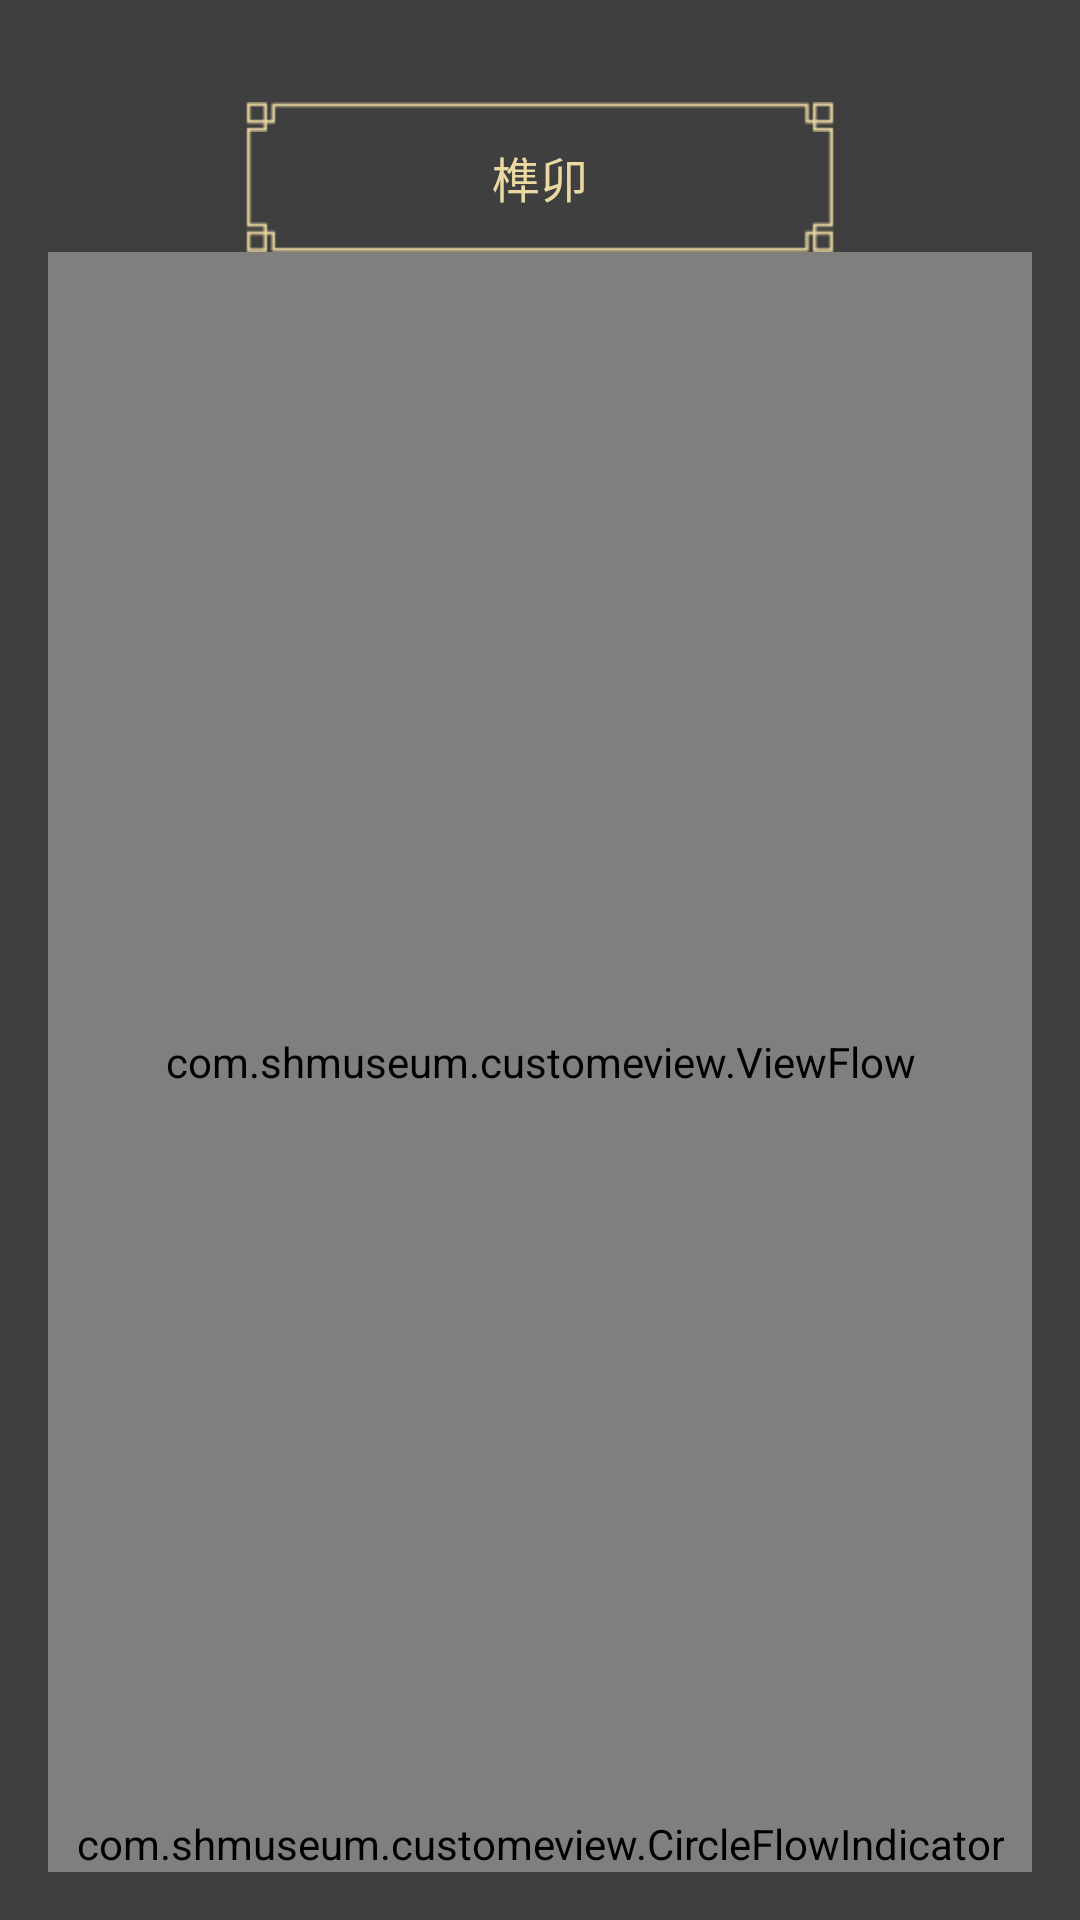

Here is an Android app screen rendered from its layout file. Give the layout XML and the strings, colors and styles it references.
<!-- AndroidManifest.xml: application theme AppTheme -->
<!-- res/layout/activity_goods_description.xml -->
<RelativeLayout xmlns:android="http://schemas.android.com/apk/res/android"
    android:layout_width="match_parent"
    android:layout_height="match_parent"
    android:orientation="vertical"
    android:id="@+id/content" >

    
    
    <ImageView
        android:layout_width="match_parent"
        android:layout_height="match_parent"
        android:scaleType="centerCrop"
        android:background="#c0000000"/>

    <LinearLayout
        android:layout_width="match_parent"
        android:layout_height="match_parent"
        android:orientation="vertical"
        android:layout_marginTop="@dimen/margin_b4"
        android:padding="@dimen/margin_b3" >

        

        <RelativeLayout
            android:layout_width="match_parent"
            android:layout_height="wrap_content" >

            
                
                
                
                
                
                
                
                

            <TextView
                android:id="@+id/textview1"
                android:layout_width="wrap_content"
                android:layout_height="wrap_content"
                android:layout_centerInParent="true"
                android:background="@drawable/bg_title"
                android:text="榫卯"
                android:textColor="@color/intro_text"
                android:textSize="@dimen/text_size_s1"
                android:gravity="center" />
        </RelativeLayout>

        <RelativeLayout
            android:layout_width="match_parent"
            android:layout_height="match_parent" >

            <com.shmuseum.customeview.ViewFlow
                android:id="@+id/viewflow"
                android:layout_width="match_parent"
                android:layout_height="match_parent" />
            <com.shmuseum.customeview.CircleFlowIndicator
                android:id="@+id/indicator"
                android:layout_width="wrap_content"
                android:layout_height="wrap_content"
                android:layout_alignParentBottom="true"
                android:layout_centerHorizontal="true" />
        </RelativeLayout>
    </LinearLayout>

</RelativeLayout>
<!-- resources referenced by this layout -->
<resources>
  <color name="intro_text">#EAD9A1</color>
  <dimen name="margin_b3">16dp</dimen>
  <dimen name="margin_b4">18dp</dimen>
  <dimen name="text_size_s1">16sp</dimen>
  <!-- drawable bg_title: png bitmap (drawable-hdpi, 812 bytes) -->
  <!-- drawable icon_back: png bitmap (drawable-hdpi, 857 bytes) -->
  <style name="AppTheme" parent="android:Theme.Light">
           <item name="android:windowNoTitle">true</item>
      </style>
</resources>
